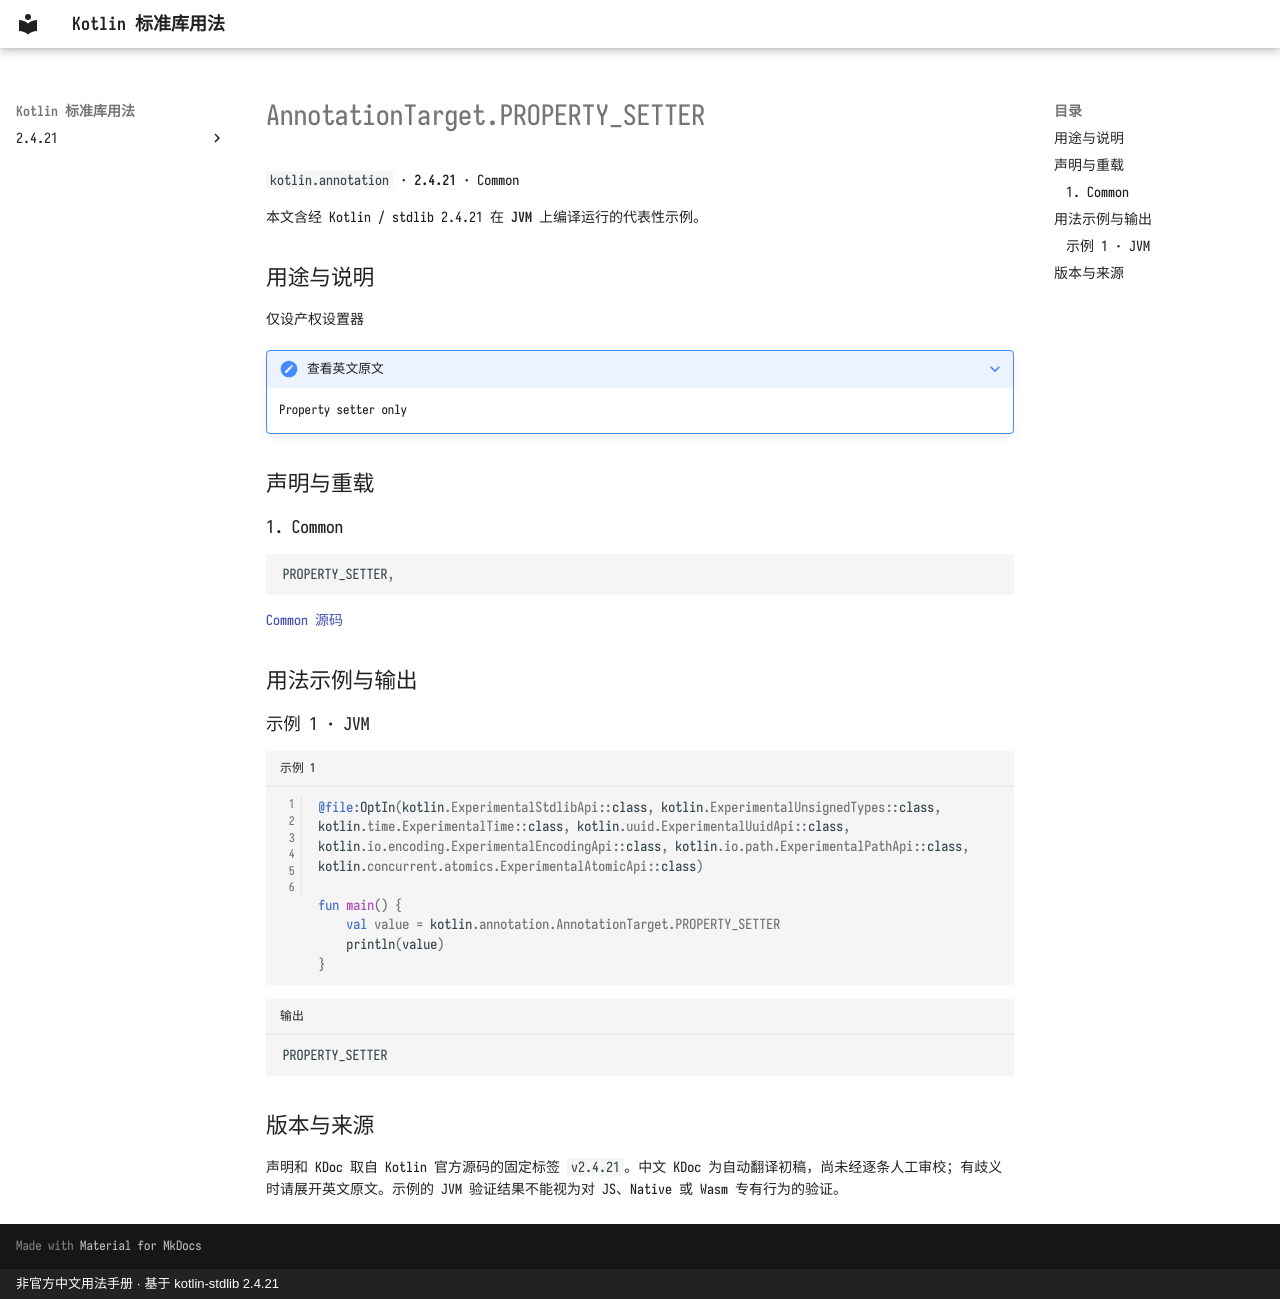

repository: oooooooko/kotlin-stdlib-docs · page: zh/api/kotlin.annotation/annotationtarget-property-setter--079dd191/index.html · generator: mkdocs · copyright: 非官方中文用法手册 · 基于 kotlin-stdlib 2.4.21

# AnnotationTarget.PROPERTY_SETTER

`kotlin.annotation` · **2.4.21** · Common

本文含经 Kotlin / stdlib 2.4.21 在 **JVM** 上编译运行的代表性示例。

## 用途与说明

仅设产权设置器

??? note "查看英文原文"

    Property setter only

## 声明与重载

### 1. Common

```kotlin
PROPERTY_SETTER,
```

[Common 源码](https://github.com/JetBrains/kotlin/blob/v2.4.21/libraries/stdlib/src/kotlin/annotation/Annotations.kt#L36)

## 用法示例与输出

### 示例 1 · JVM

```kotlin title="示例 1" linenums="1"
@file:OptIn(kotlin.ExperimentalStdlibApi::class, kotlin.ExperimentalUnsignedTypes::class, kotlin.time.ExperimentalTime::class, kotlin.uuid.ExperimentalUuidApi::class, kotlin.io.encoding.ExperimentalEncodingApi::class, kotlin.io.path.ExperimentalPathApi::class, kotlin.concurrent.atomics.ExperimentalAtomicApi::class)

fun main() {
    val value = kotlin.annotation.AnnotationTarget.PROPERTY_SETTER
    println(value)
}
```

```text title="输出"
PROPERTY_SETTER
```

## 版本与来源

声明和 KDoc 取自 Kotlin 官方源码的固定标签 `v2.4.21`。中文 KDoc 为自动翻译初稿，尚未经逐条人工审校；有歧义时请展开英文原文。示例的 JVM 验证结果不能视为对 JS、Native 或 Wasm 专有行为的验证。
